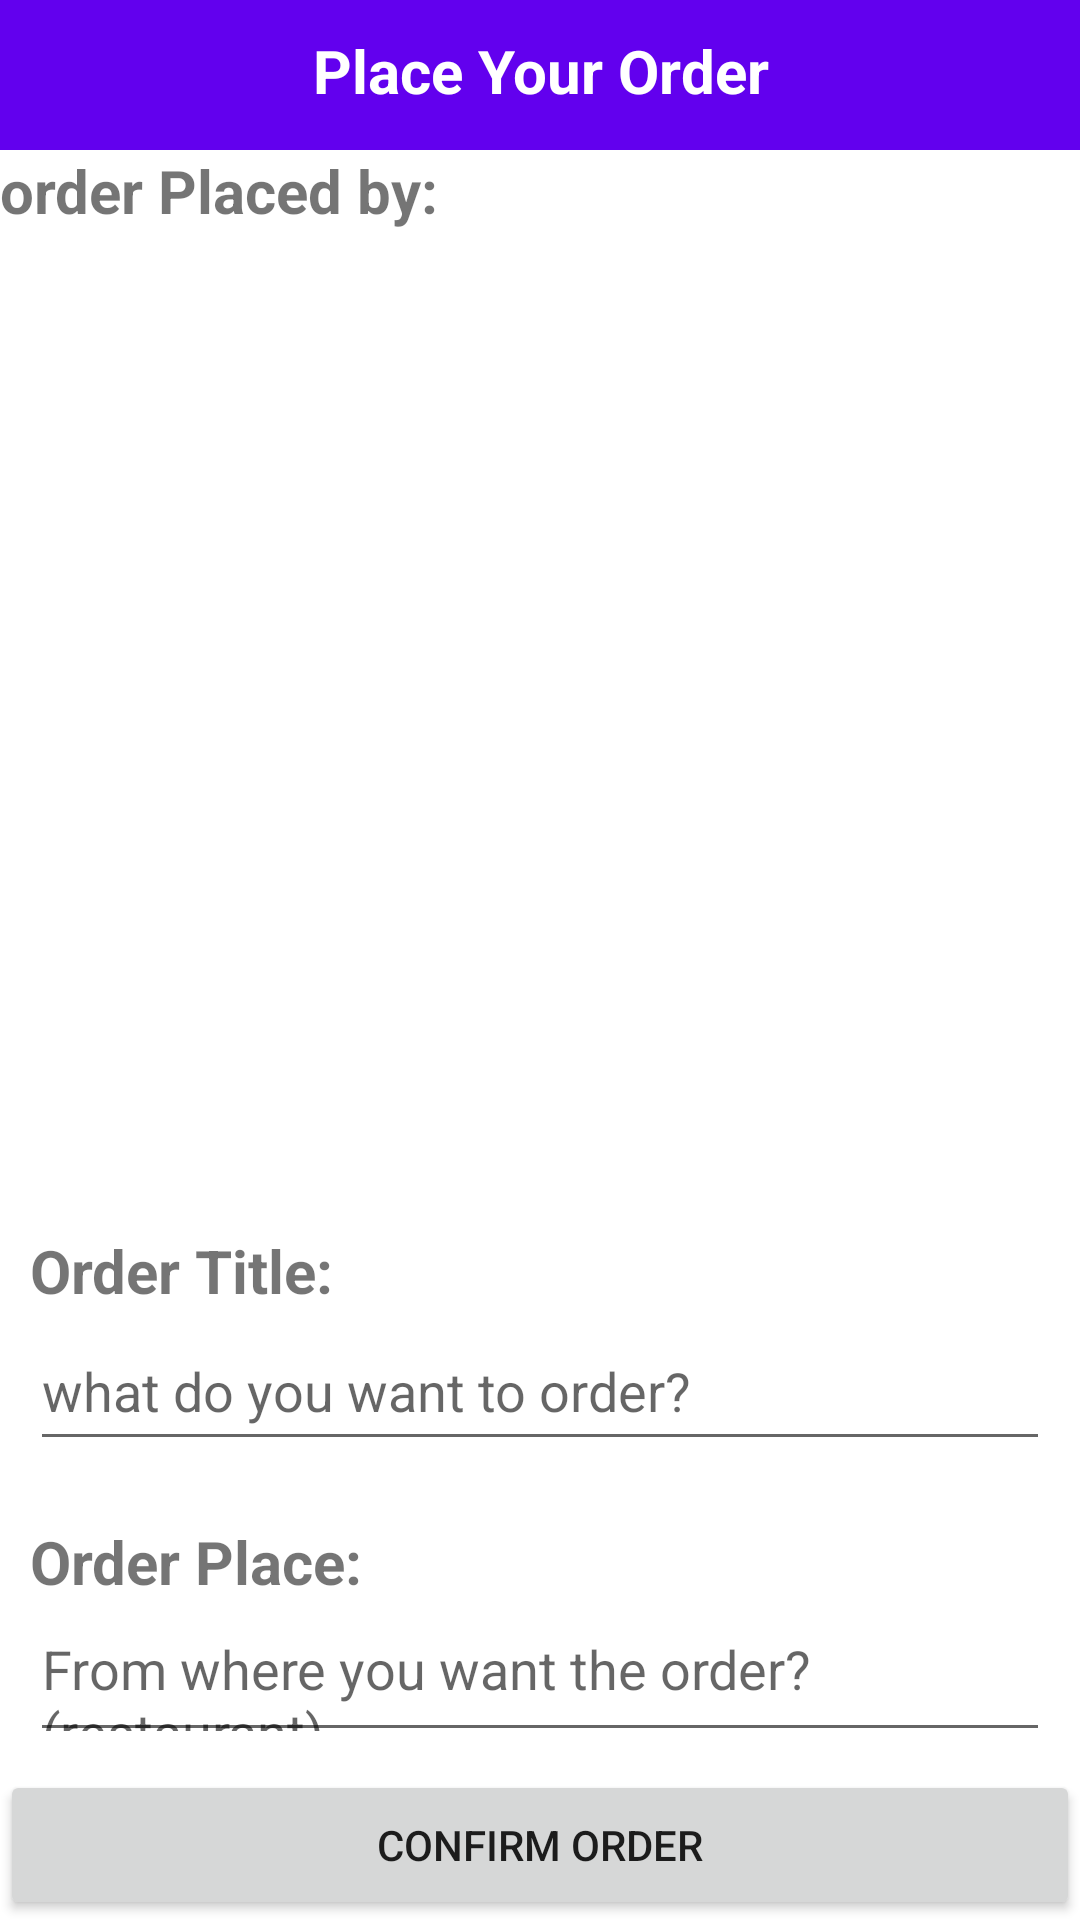

The Android layout XML behind this screen, and the referenced resources:
<!-- AndroidManifest.xml: application theme Theme.Bringit -->
<!-- res/layout/activity_placing_order.xml -->
<?xml version="1.0" encoding="utf-8"?>
<RelativeLayout xmlns:android="http://schemas.android.com/apk/res/android"
    xmlns:app="http://schemas.android.com/apk/res-auto"
    xmlns:tools="http://schemas.android.com/tools"
    android:layout_width="match_parent"
    android:layout_height="match_parent"
    tools:context=".PlacingOrderActivity">

    <RelativeLayout
        android:id="@+id/place_order_title"
        android:layout_width="match_parent"
        android:layout_height="50dp"
        android:layout_alignParentTop="true"
        android:background="@color/my_primary">

        <TextView

            android:layout_width="match_parent"
            android:layout_height="wrap_content"
            android:layout_marginTop="10dp"
            android:text="Place Your Order"
            android:textAlignment="center"
            android:textColor="@color/white"
            android:textSize="20dp"
            android:textStyle="bold" />



    </RelativeLayout>

    <RelativeLayout
        android:layout_marginBottom="50dp"
        android:layout_below="@+id/place_order_title"
        android:layout_width="match_parent"
        android:layout_height="300dp"
        android:id="@+id/order_by_rl">

        <TextView
            android:layout_marginBottom="20dp"
            android:id="@+id/order_by_txt"
            android:layout_width="match_parent"
            android:layout_height="wrap_content"
            android:text="order Placed by: "
            android:textSize="20dp"
            android:textStyle="bold" />

        <androidx.recyclerview.widget.RecyclerView
            android:id="@+id/placing_order_recyclerview"
            android:layout_width="match_parent"
            android:layout_height="match_parent"
            android:layout_below="@+id/order_by_txt">


        </androidx.recyclerview.widget.RecyclerView>



    </RelativeLayout>

   <RelativeLayout

       android:layout_margin="10dp"
       android:layout_below="@+id/order_by_rl"
       android:layout_width="match_parent"
       android:layout_height="wrap_content"
       android:id="@+id/order_title_rl">

       <TextView
           android:id="@+id/order_title_txt"
           android:layout_width="match_parent"
           android:layout_height="wrap_content"
           android:text="Order Title: "
           android:textSize="20dp"
           android:textStyle="bold" />

       <EditText
           android:id="@+id/order_title_et"
           android:layout_width="match_parent"
           android:layout_height="50dp"
           android:layout_below="@+id/order_title_txt"
           android:hint="what do you want to order?" />
   </RelativeLayout>

    <RelativeLayout
        android:layout_margin="10dp"
        android:layout_below="@+id/order_title_rl"
        android:layout_width="match_parent"
        android:layout_height="wrap_content"
        android:id="@+id/order_place_rl">

        <TextView
            android:layout_width="match_parent"
            android:layout_height="wrap_content"
            android:text="Order Place:"
            android:textSize="20dp"
            android:textStyle="bold"
            android:id="@+id/order_place_txt"/>

        <EditText
            android:id="@+id/order_place_et"
            android:layout_width="match_parent"
            android:layout_height="50dp"
            android:layout_below="@+id/order_place_txt"
            android:hint="From where you want the order?(restaurant)" />
    </RelativeLayout>

    <Button
        android:id="@+id/confirm_order_btn"
        android:layout_width="match_parent"
        android:layout_height="50dp"
        android:layout_alignParentBottom="true"
        android:layout_marginTop="20dp"
        android:text="Confirm Order" />

</RelativeLayout>
<!-- resources referenced by this layout -->
<resources>
  <color name="my_primary">#6200ee</color>
  <color name="white">#FFFFFFFF</color>
  <style name="Theme.Bringit" parent="Theme.MaterialComponents.DayNight.NoActionBar">
          
          <item name="colorPrimary">@color/my_primary</item>
          <item name="colorPrimaryVariant">@color/my_primary_variant</item>
          <item name="colorOnPrimary">@color/white</item>
          
          <item name="colorSecondary">@color/my_secondary</item>
          <item name="colorSecondaryVariant">@color/my_secondary</item>
          <item name="colorOnSecondary">@color/black</item>
          
          <item name="android:statusBarColor" tools:targetApi="l">?attr/colorPrimaryVariant</item>
          
      </style>
  <color name="my_primary_variant">#6200ee</color>
  <color name="my_secondary">#03dac5</color>
  <color name="black">#FF000000</color>
</resources>
